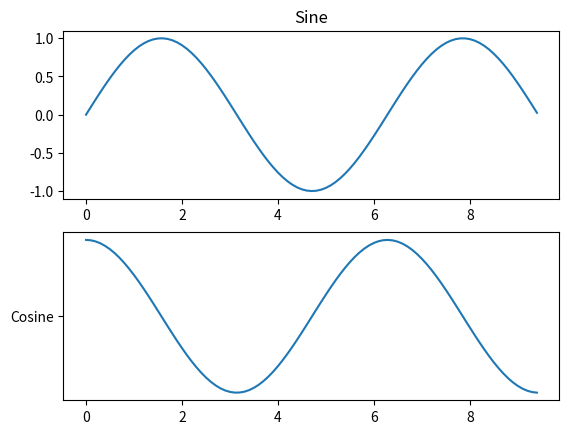

Reproduce this figure in Python.
import numpy as np 
import matplotlib.pyplot as plt 
x=np.arange(0,3*np.pi,0.1)
y_sin=np.sin(x)
y_cos=np.cos(x)

plt.subplot(2,1,1)
plt.plot(x,y_sin)
plt.title('Sine')

plt.subplot(2,1,2)
plt.plot(x,y_cos)
plt.plot('Cosine')
plt.show()